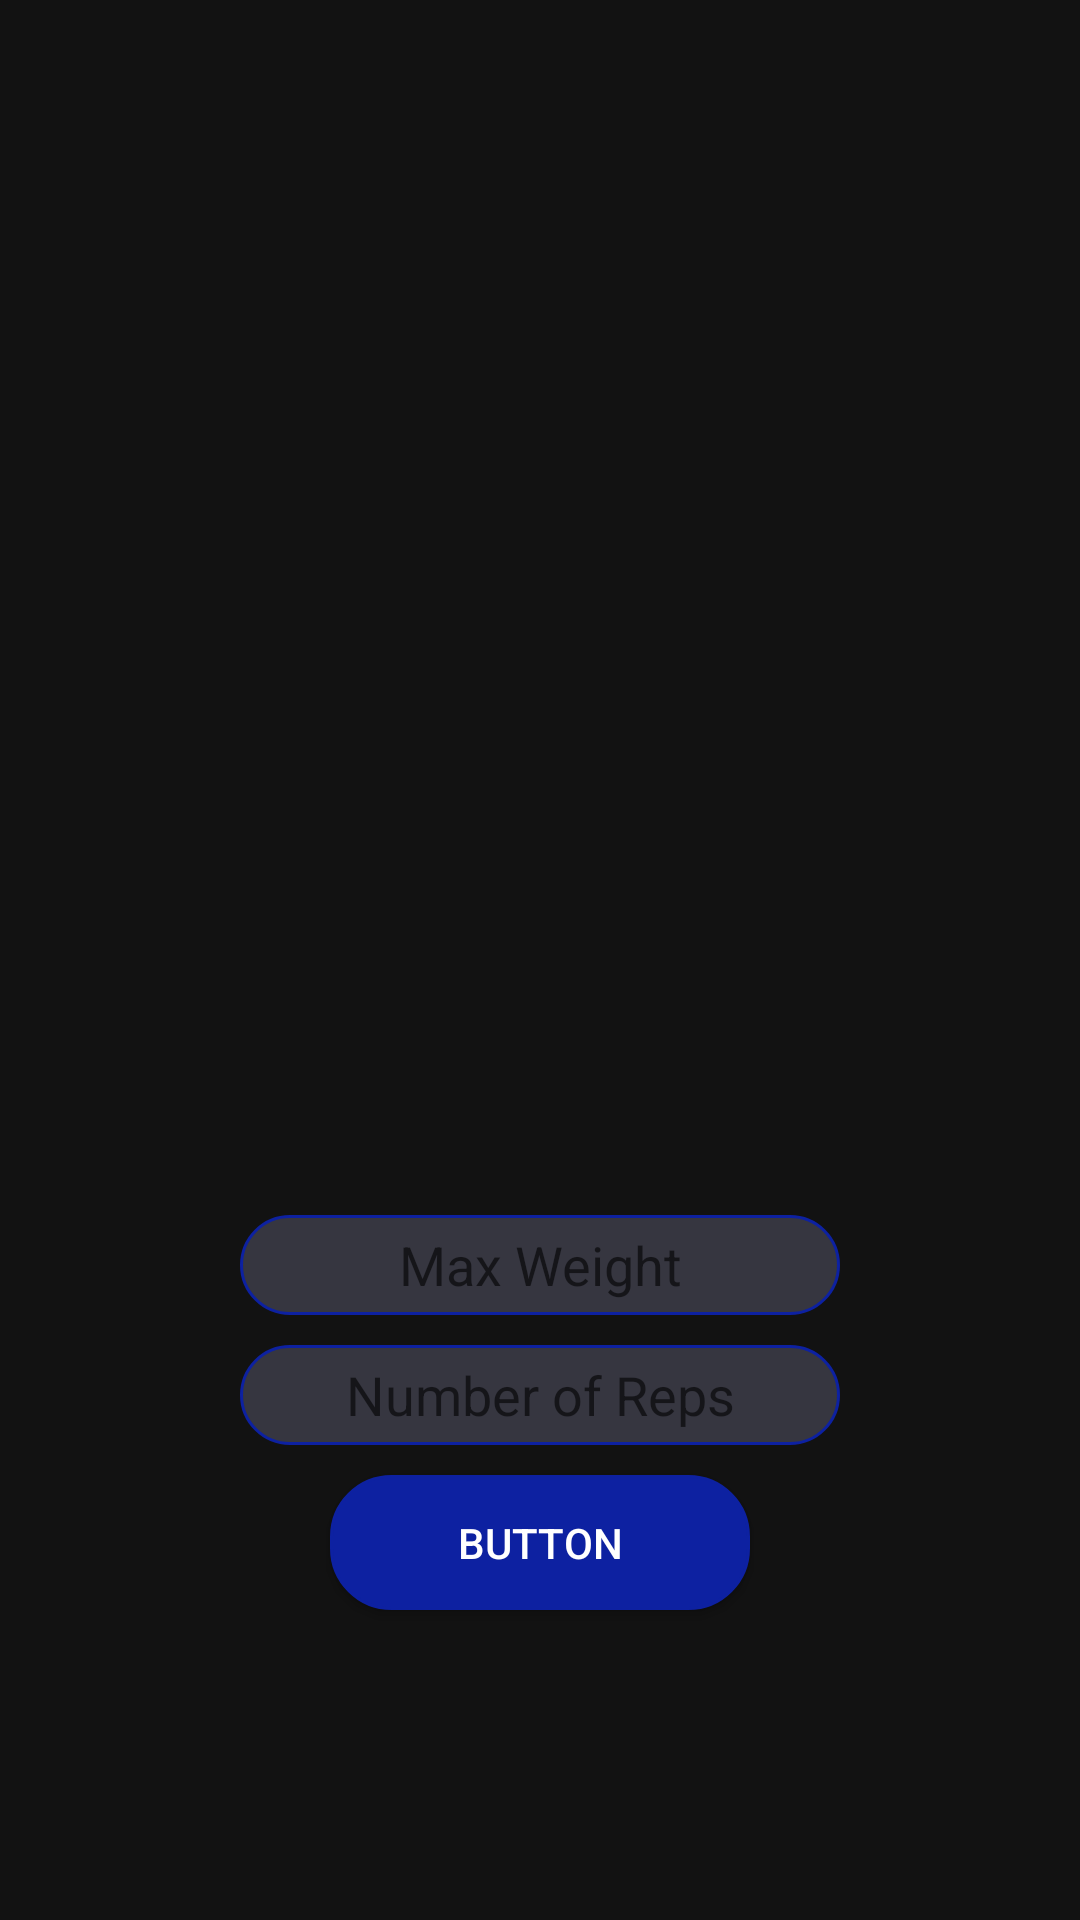

Write the Android layout XML for this screen, with the resource values it uses.
<!-- AndroidManifest.xml: application theme AppTheme -->
<!-- res/layout/fragment_exercise_page.xml -->
<?xml version="1.0" encoding="utf-8"?>
<androidx.constraintlayout.widget.ConstraintLayout xmlns:android="http://schemas.android.com/apk/res/android"
    xmlns:app="http://schemas.android.com/apk/res-auto"
    xmlns:tools="http://schemas.android.com/tools"
    android:id="@+id/we"
    android:layout_width="match_parent"
    android:layout_height="match_parent"
    android:background="@color/colorBlack"
    tools:context=".Fragments.ExercisePageFragment">

    <EditText
        android:id="@+id/weightLiftedInput"
        android:layout_width="600px"
        android:layout_height="100px"
        android:layout_marginTop="350dp"
        android:background="@drawable/rounded_edittext"
        android:ems="10"
        android:hint="Max Weight"
        android:inputType="numberDecimal"
        android:textAlignment="center"
        app:layout_constraintEnd_toEndOf="parent"
        app:layout_constraintStart_toStartOf="parent"
        app:layout_constraintTop_toBottomOf="@+id/exerciseName" />

    <TextView
        android:id="@+id/exerciseName"
        android:layout_width="250dp"
        android:layout_height="35dp"
        android:layout_marginTop="20dp"
        android:textAlignment="center"
        android:textColor="@color/colorWhite"
        android:textSize="24sp"
        android:textStyle="bold"
        app:layout_constraintEnd_toEndOf="parent"
        app:layout_constraintStart_toStartOf="parent"
        app:layout_constraintTop_toTopOf="parent" />

    <EditText
        android:id="@+id/repsInput"
        android:layout_width="600px"
        android:layout_height="100px"
        android:layout_marginTop="10dp"
        android:background="@drawable/rounded_edittext"
        android:ems="10"
        android:hint="Number of Reps"
        android:inputType="numberDecimal"
        android:textAlignment="center"
        app:layout_constraintEnd_toEndOf="parent"
        app:layout_constraintStart_toEndOf="@+id/weightLiftedInput"
        app:layout_constraintStart_toStartOf="parent"
        app:layout_constraintTop_toBottomOf="@+id/weightLiftedInput" />

    <Button
        android:id="@+id/weightAndRepsBtn"
        android:layout_width="140dp"
        android:layout_height="45dp"
        android:layout_marginTop="10dp"
        android:background="@drawable/rounded_button"
        android:text="Button"
        android:textColor="@color/colorWhite"
        app:layout_constraintEnd_toEndOf="parent"
        app:layout_constraintStart_toStartOf="parent"
        app:layout_constraintTop_toBottomOf="@+id/repsInput" />

    <TextView
        android:id="@+id/weightandRepsView"
        android:layout_width="600px"
        android:layout_height="100px"
        android:layout_marginTop="10dp"
        android:textColor="@color/colorWhite"
        app:layout_constraintEnd_toEndOf="parent"
        app:layout_constraintStart_toStartOf="parent"
        app:layout_constraintTop_toBottomOf="@+id/weightAndRepsBtn" />
</androidx.constraintlayout.widget.ConstraintLayout>
<!-- resources referenced by this layout -->
<resources>
  <color name="colorBlack">#121212</color>
  <color name="colorWhite">#FFFFFF</color>
  <!-- drawable rounded_button (drawable) -->
  <?xml version="1.0" encoding="utf-8"?>
  <shape xmlns:android="http://schemas.android.com/apk/res/android" >
  
      <solid android:color="@color/colorBluePantone" />
  
      <stroke
          android:width="1dp"
          android:color="@color/colorBluePantone" />
      <corners
          android:radius="20dp"
          />
  
  </shape>
  <!-- drawable rounded_edittext (drawable) -->
  <?xml version="1.0" encoding="utf-8"?>
  <shape xmlns:android="http://schemas.android.com/apk/res/android" >
  
      <solid android:color="@color/colorGrey" />
  
      <stroke
          android:width="1dp"
          android:color="@color/colorBluePantone" />
      <corners
          android:radius="20dp"
          />
  
  </shape>
  <style name="AppTheme" parent="Theme.AppCompat.Light.DarkActionBar">
          
          <item name="colorPrimary">@color/colorGrey</item>
          <item name="colorPrimaryDark">@color/colorGrey</item>
          <item name="colorAccent">@color/colorRed</item>
      </style>
  <color name="colorBluePantone">#0D21A1</color>
  <color name="colorGrey">#363640</color>
  <color name="colorRed">#BBFF0000</color>
</resources>
